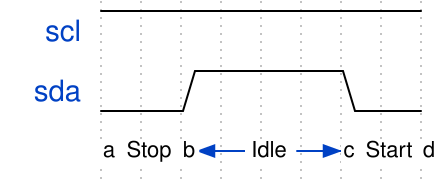

Write the WaveJSON whose rendering is this waveform diagram.

{
  config: {
    skin: 'narrow'
  },
  signal: [
    {
      name: 'scl', 
      wave: '1.......',
    },
    {
      name: 'sda',
      wave: '0.1...0.',
    },
    {
      node: 'a.b...c.d',
    },
  ],
  edge: [
    'a<->b Stop',
    'b<->c Idle',
    'c<->d Start',
  ],
}
